Labelled photos from "heartly-open-source", an image-classification folder in selffounder/heartly-open-source. The possible labels are: agglutination, no agglutination.

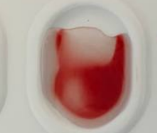
Label: no agglutination

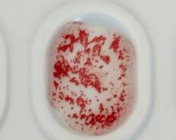
Label: agglutination

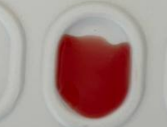
Label: no agglutination

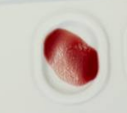
Label: agglutination
